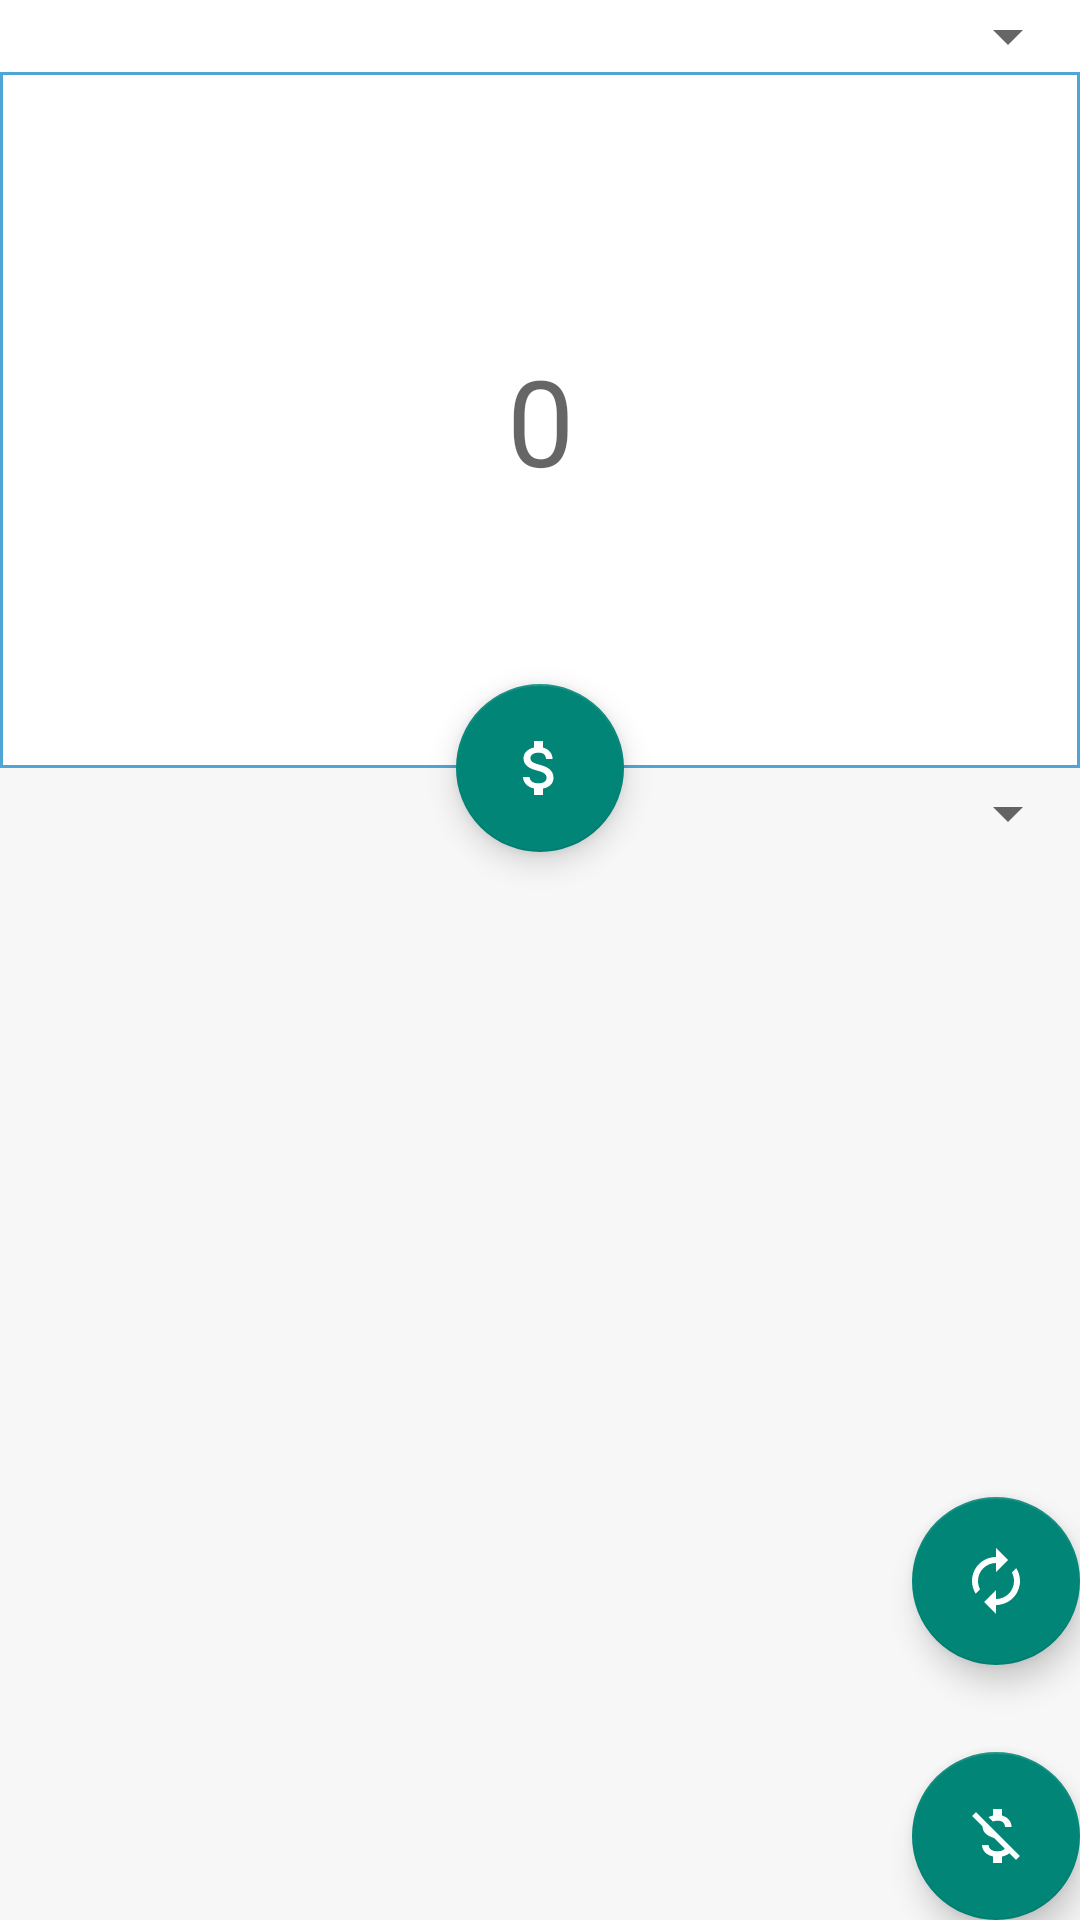

Android layout source for this screen:
<!-- AndroidManifest.xml: application theme AppTheme -->
<!-- res/layout/main_fragment.xml -->
<?xml version="1.0" encoding="utf-8"?>
<android.support.design.widget.CoordinatorLayout xmlns:android="http://schemas.android.com/apk/res/android"
    xmlns:app="http://schemas.android.com/apk/res-auto"
    xmlns:tools="http://schemas.android.com/tools"
    android:layout_width="match_parent"
    android:layout_height="match_parent"
    android:id="@+id/fragmentLayout"
    >

    <LinearLayout
        android:layout_width="match_parent"
        android:layout_height="match_parent"
        android:orientation="vertical">

        <LinearLayout
            android:id="@+id/viewA"
            android:layout_width="match_parent"
            android:layout_height="match_parent"
            android:layout_weight="0.6"
            android:background="@color/light"
            android:orientation="vertical"
            >

            <Spinner
                android:id="@+id/spinnerFrom"
                android:layout_width="match_parent"
                android:layout_height="wrap_content"
                android:layout_gravity="top"
                android:layout_weight="0"
                android:entries="@string/action_from"
                android:gravity="center"
                android:spinnerMode="dialog"
                android:textSize="20sp" />

            <EditText
                android:id="@+id/inputValue"
                android:layout_width="match_parent"
                android:layout_height="wrap_content"
                android:layout_weight="1"
                android:background="@drawable/background"
                android:gravity="center"
                android:inputType="number"
                android:textAlignment="center"
                android:textSize="40sp"
                android:hint="@string/placeholder_emptyvalue"
                />
        </LinearLayout>

        <LinearLayout
            android:id="@+id/viewB"
            android:layout_width="match_parent"
            android:layout_height="match_parent"
            android:layout_weight="0.4"
            android:background="@color/dark"
            android:orientation="vertical">

            <Spinner
                android:id="@+id/spinnerTo"
                android:layout_width="match_parent"
                android:layout_height="wrap_content"
                android:layout_gravity="top"
                android:layout_weight="0"
                android:entries="@string/action_from"
                android:paddingTop="30dp"
                android:spinnerMode="dialog"
                android:textSize="20sp" />

            <TextView
                android:id="@+id/resultValue"
                android:layout_width="match_parent"
                android:layout_height="wrap_content"
                android:layout_gravity="top"
                android:layout_weight="1"
                android:gravity="top"
                android:textAlignment="center"
                android:textSize="40sp" />

        </LinearLayout>

    </LinearLayout>

    <android.support.design.widget.FloatingActionButton
        android:id="@+id/fab_convert"
        android:layout_width="wrap_content"
        android:layout_height="wrap_content"
        android:clickable="true"
        android:src="@drawable/ic_money"
        app:layout_anchor="@id/viewA"
        app:layout_anchorGravity="bottom|center" />

    <android.support.design.widget.FloatingActionButton
        android:id="@+id/fab_clear"
        android:layout_width="wrap_content"
        android:layout_height="wrap_content"
        android:clickable="true"
        android:layout_margin="@dimen/fab_margin"
        android:src="@drawable/ic_money_off"
        app:fabSize="normal"
        app:layout_anchor="@id/viewB"
        app:layout_anchorGravity="bottom|end"
        android:paddingTop="@dimen/fab_margin"
        />

    <android.support.design.widget.FloatingActionButton
        android:id="@+id/fab_swap"
        android:layout_width="wrap_content"
        android:layout_height="wrap_content"
        android:clickable="true"
        android:src="@drawable/ic_swap"
        android:layout_gravity="top|end"
        app:fabSize="normal"
        app:layout_anchor="@id/fab_clear"
        app:layout_anchorGravity="top"
        android:layout_marginBottom="85dp"
        />

</android.support.design.widget.CoordinatorLayout>
<!-- resources referenced by this layout -->
<resources>
  <color name="dark">#f7f7f7</color>
  <color name="light">#ffffff</color>
  <!-- drawable background (drawable) -->
  <shape xmlns:android="http://schemas.android.com/apk/res/android"
      android:shape="rectangle">
      <solid android:color="@android:color/white" />
      <stroke
          android:width="1dip"
          android:color="#4fa5d5"
          android:dashGap="10px"
          />
  </shape>
  <!-- drawable ic_money (drawable) -->
  <vector xmlns:android="http://schemas.android.com/apk/res/android"
          android:width="24dp"
          android:height="24dp"
          android:viewportWidth="24.0"
          android:viewportHeight="24.0">
      <path
          android:fillColor="@color/light"
          android:pathData="M11.8,10.9c-2.27,-0.59 -3,-1.2 -3,-2.15 0,-1.09 1.01,-1.85 2.7,-1.85 1.78,0 2.44,0.85 2.5,2.1h2.21c-0.07,-1.72 -1.12,-3.3 -3.21,-3.81V3h-3v2.16c-1.94,0.42 -3.5,1.68 -3.5,3.61 0,2.31 1.91,3.46 4.7,4.13 2.5,0.6 3,1.48 3,2.41 0,0.69 -0.49,1.79 -2.7,1.79 -2.06,0 -2.87,-0.92 -2.98,-2.1h-2.2c0.12,2.19 1.76,3.42 3.68,3.83V21h3v-2.15c1.95,-0.37 3.5,-1.5 3.5,-3.55 0,-2.84 -2.43,-3.81 -4.7,-4.4z"/>
  </vector>
  <!-- drawable ic_money_off (drawable) -->
  <vector xmlns:android="http://schemas.android.com/apk/res/android"
          android:width="24dp"
          android:height="24dp"
          android:viewportWidth="24.0"
          android:viewportHeight="24.0">
      <path
          android:fillColor="@color/light"
          android:pathData="M12.5,6.9c1.78,0 2.44,0.85 2.5,2.1h2.21c-0.07,-1.72 -1.12,-3.3 -3.21,-3.81V3h-3v2.16c-0.53,0.12 -1.03,0.3 -1.48,0.54l1.47,1.47c0.41,-0.17 0.91,-0.27 1.51,-0.27zM5.33,4.06L4.06,5.33 7.5,8.77c0,2.08 1.56,3.21 3.91,3.91l3.51,3.51c-0.34,0.48 -1.05,0.91 -2.42,0.91 -2.06,0 -2.87,-0.92 -2.98,-2.1h-2.2c0.12,2.19 1.76,3.42 3.68,3.83V21h3v-2.15c0.96,-0.18 1.82,-0.55 2.45,-1.12l2.22,2.22 1.27,-1.27L5.33,4.06z"/>
  </vector>
  <!-- drawable ic_swap (drawable) -->
  <vector xmlns:android="http://schemas.android.com/apk/res/android"
          android:width="24dp"
          android:height="24dp"
          android:viewportWidth="24.0"
          android:viewportHeight="24.0">
      <path
          android:fillColor="@color/light"
          android:pathData="M12,6v3l4,-4 -4,-4v3c-4.42,0 -8,3.58 -8,8 0,1.57 0.46,3.03 1.24,4.26L6.7,14.8c-0.45,-0.83 -0.7,-1.79 -0.7,-2.8 0,-3.31 2.69,-6 6,-6zM18.76,7.74L17.3,9.2c0.44,0.84 0.7,1.79 0.7,2.8 0,3.31 -2.69,6 -6,6v-3l-4,4 4,4v-3c4.42,0 8,-3.58 8,-8 0,-1.57 -0.46,-3.03 -1.24,-4.26z"/>
  </vector>
  <string name="action_from">From</string>
  <string name="placeholder_emptyvalue">0</string>
  <style name="AppTheme" parent="Theme.AppCompat.Light.DarkActionBar">
          <item name="colorPrimary">@android:color/background_dark</item>
      </style>
</resources>
